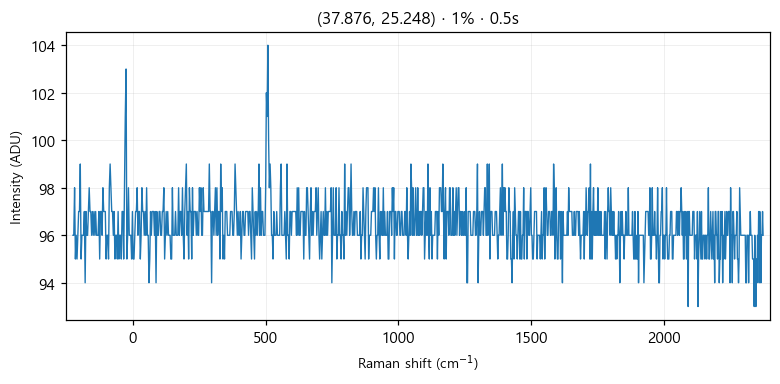

The file beside this chart, header and first rows:
# laser_power_pct, 1
# exposure_time, 0.5
# laser_nm, 532
# mode, single
pixel_index, raman_shift_cm-1, wavelength_nm, intensity
0, -224.9, 525.7, 96.0
1, -221.8, 525.8, 96.0
2, -218.8, 525.9, 98.0
3, -215.7, 526, 95.0
4, -212.6, 526.1, 96.0
5, -209.6, 526.2, 95.0
6, -206.5, 526.2, 96.0
7, -203.5, 526.3, 97.0
8, -200.4, 526.4, 97.0
9, -197.3, 526.5, 99.0
10, -194.3, 526.6, 95.0
11, -191.2, 526.7, 96.0
12, -188.2, 526.7, 96.0
13, -185.1, 526.8, 96.0
14, -182.1, 526.9, 97.0
15, -179, 527, 94.0
16, -176, 527.1, 97.0
17, -172.9, 527.2, 96.0
18, -169.9, 527.3, 96.0
19, -166.8, 527.3, 97.0
20, -163.8, 527.4, 98.0
21, -160.7, 527.5, 97.0
22, -157.7, 527.6, 97.0
23, -154.7, 527.7, 96.0
24, -151.6, 527.8, 97.0
25, -148.6, 527.8, 96.0
26, -145.5, 527.9, 97.0
27, -142.5, 528, 96.0
28, -139.5, 528.1, 97.0
29, -136.4, 528.2, 96.0
30, -133.4, 528.3, 96.0
31, -130.4, 528.4, 96.0
32, -127.3, 528.4, 97.0
33, -124.3, 528.5, 95.0
34, -121.3, 528.6, 97.0
35, -118.2, 528.7, 97.0
36, -115.2, 528.8, 96.0
37, -112.2, 528.9, 98.0
38, -109.2, 528.9, 97.0
39, -106.2, 529, 97.0
40, -103.1, 529.1, 97.0
41, -100.1, 529.2, 95.0
42, -97.09, 529.3, 96.0
43, -94.08, 529.4, 96.0
44, -91.06, 529.5, 95.0
45, -88.05, 529.5, 98.0
46, -85.03, 529.6, 99.0
47, -82.02, 529.7, 98.0
48, -79.01, 529.8, 97.0
49, -76, 529.9, 97.0
50, -72.99, 530, 96.0
51, -69.98, 530, 97.0
52, -66.97, 530.1, 95.0
53, -63.97, 530.2, 96.0
54, -60.96, 530.3, 96.0
55, -57.96, 530.4, 95.0
... 968 more rows
